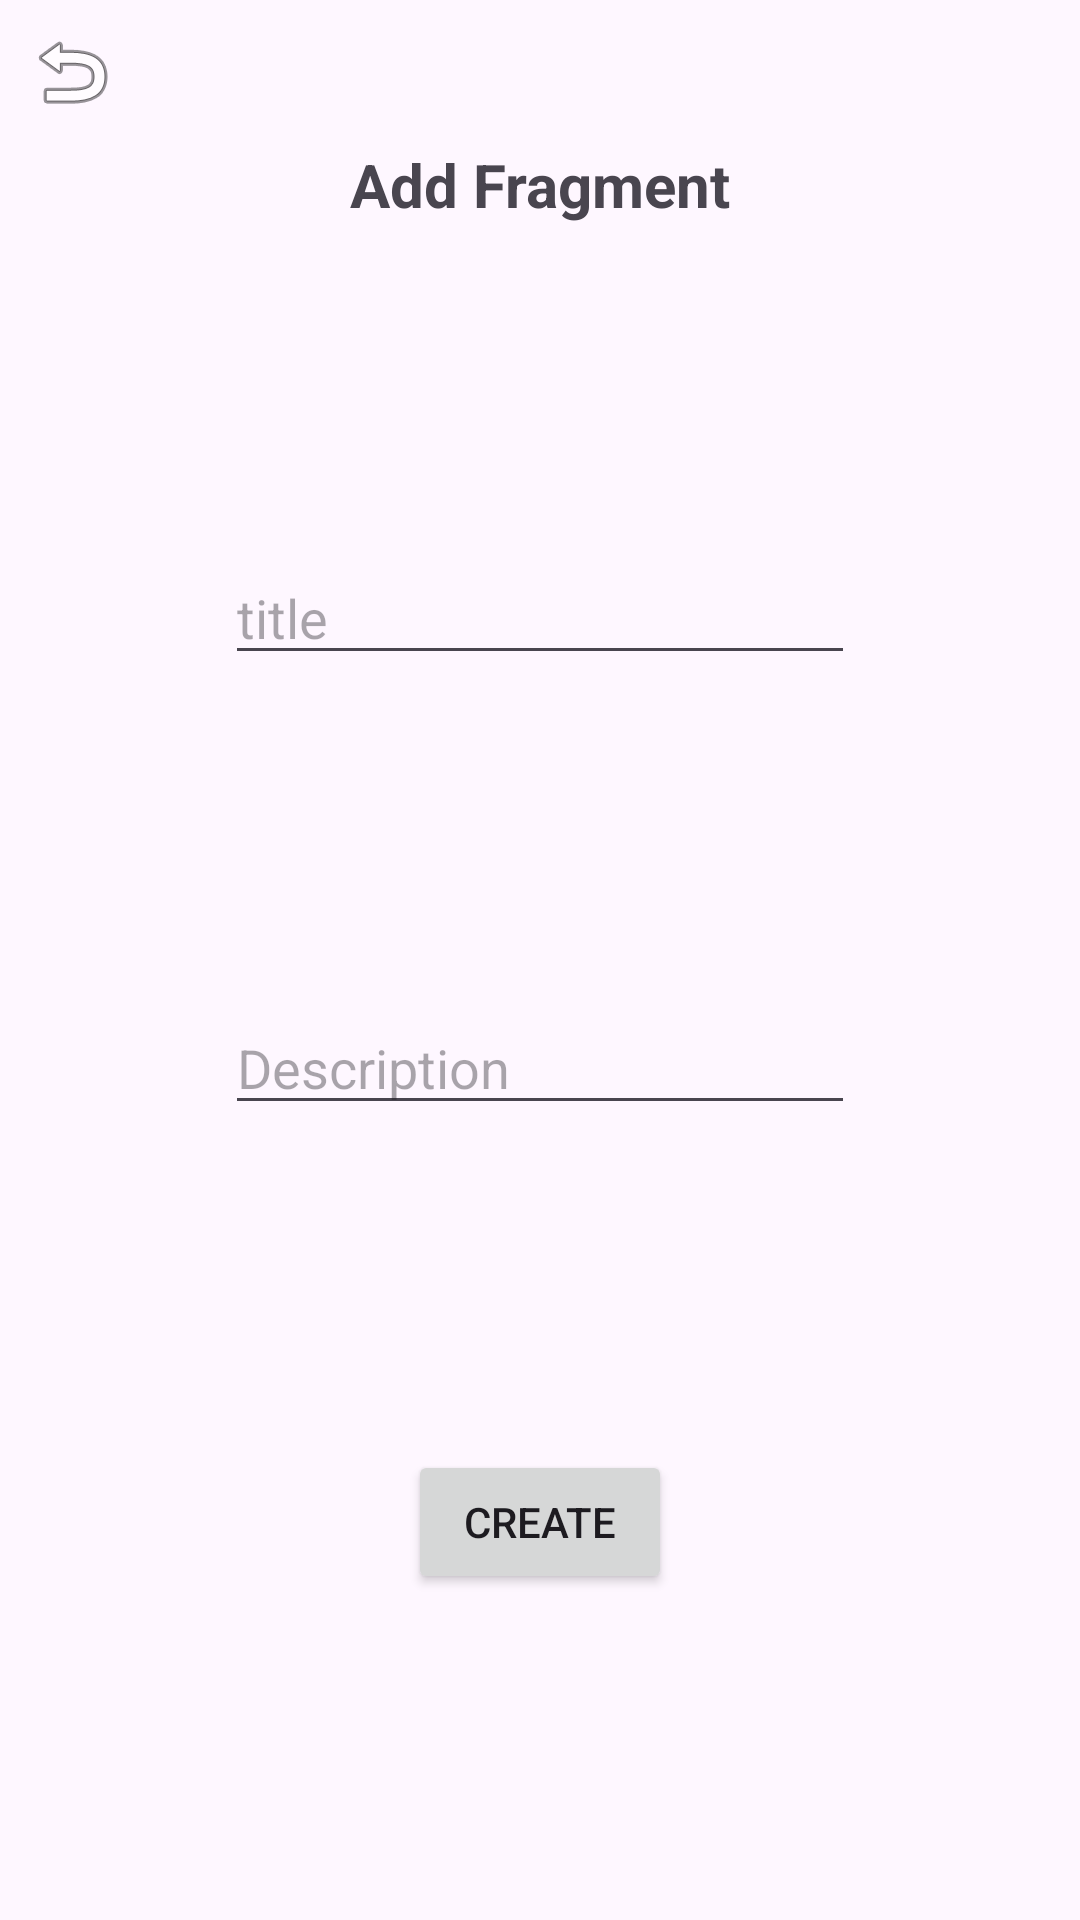

Here is an Android app screen rendered from its layout file. Give the layout XML and the strings, colors and styles it references.
<!-- AndroidManifest.xml: application theme Theme.ZentBC -->
<!-- res/layout/fragment_add.xml -->
<?xml version="1.0" encoding="utf-8"?>
<androidx.constraintlayout.widget.ConstraintLayout xmlns:android="http://schemas.android.com/apk/res/android"
    xmlns:app="http://schemas.android.com/apk/res-auto"
    xmlns:tools="http://schemas.android.com/tools"
    android:layout_width="match_parent"
    android:layout_height="match_parent"
    tools:context=".fragments.AddFragment">


    <TextView
        android:id="@+id/title"
        android:layout_width="wrap_content"
        android:layout_height="wrap_content"
        android:layout_marginTop="48dp"
        android:text="Add Fragment"
        android:textSize="20sp"
        android:textStyle="bold"
        app:layout_constraintEnd_toEndOf="parent"
        app:layout_constraintStart_toStartOf="parent"
        app:layout_constraintTop_toTopOf="parent" />

    <Button
        android:id="@+id/btn_create"
        android:layout_width="wrap_content"
        android:layout_height="wrap_content"
        android:text="Create"
        app:layout_constraintBottom_toBottomOf="parent"
        app:layout_constraintEnd_toEndOf="parent"
        app:layout_constraintHorizontal_bias="0.5"
        app:layout_constraintStart_toStartOf="parent"
        app:layout_constraintTop_toBottomOf="@+id/edit_txt_description" />

    <EditText
        android:id="@+id/edit_txt_description"
        android:layout_width="wrap_content"
        android:layout_height="wrap_content"
        android:ems="10"
        android:hint="Description"
        android:inputType="text"
        app:layout_constraintBottom_toTopOf="@+id/btn_create"
        app:layout_constraintEnd_toEndOf="parent"
        app:layout_constraintHorizontal_bias="0.5"
        app:layout_constraintStart_toStartOf="parent"
        app:layout_constraintTop_toBottomOf="@+id/edit_txt_title" />

    <EditText
        android:id="@+id/edit_txt_title"
        android:layout_width="wrap_content"
        android:layout_height="wrap_content"
        android:ems="10"
        android:hint="title"
        android:inputType="text"
        app:layout_constraintBottom_toTopOf="@+id/edit_txt_description"
        app:layout_constraintEnd_toEndOf="parent"
        app:layout_constraintHorizontal_bias="0.5"
        app:layout_constraintStart_toStartOf="parent"
        app:layout_constraintTop_toBottomOf="@+id/title" />

    <ImageButton
        android:id="@+id/btn_back"
        android:layout_width="wrap_content"
        android:layout_height="wrap_content"
        android:layout_marginStart="8dp"
        android:layout_marginTop="8dp"
        android:background="@android:color/transparent"
        android:src="@android:drawable/ic_menu_revert"
        app:layout_constraintStart_toStartOf="parent"
        app:layout_constraintTop_toTopOf="parent" />
</androidx.constraintlayout.widget.ConstraintLayout>
<!-- resources referenced by this layout -->
<resources>
  <style name="Theme.ZentBC" parent="Base.Theme.ZentBC" />
  <style name="Base.Theme.ZentBC" parent="Theme.Material3.DayNight.NoActionBar">
          
          
      </style>
</resources>
